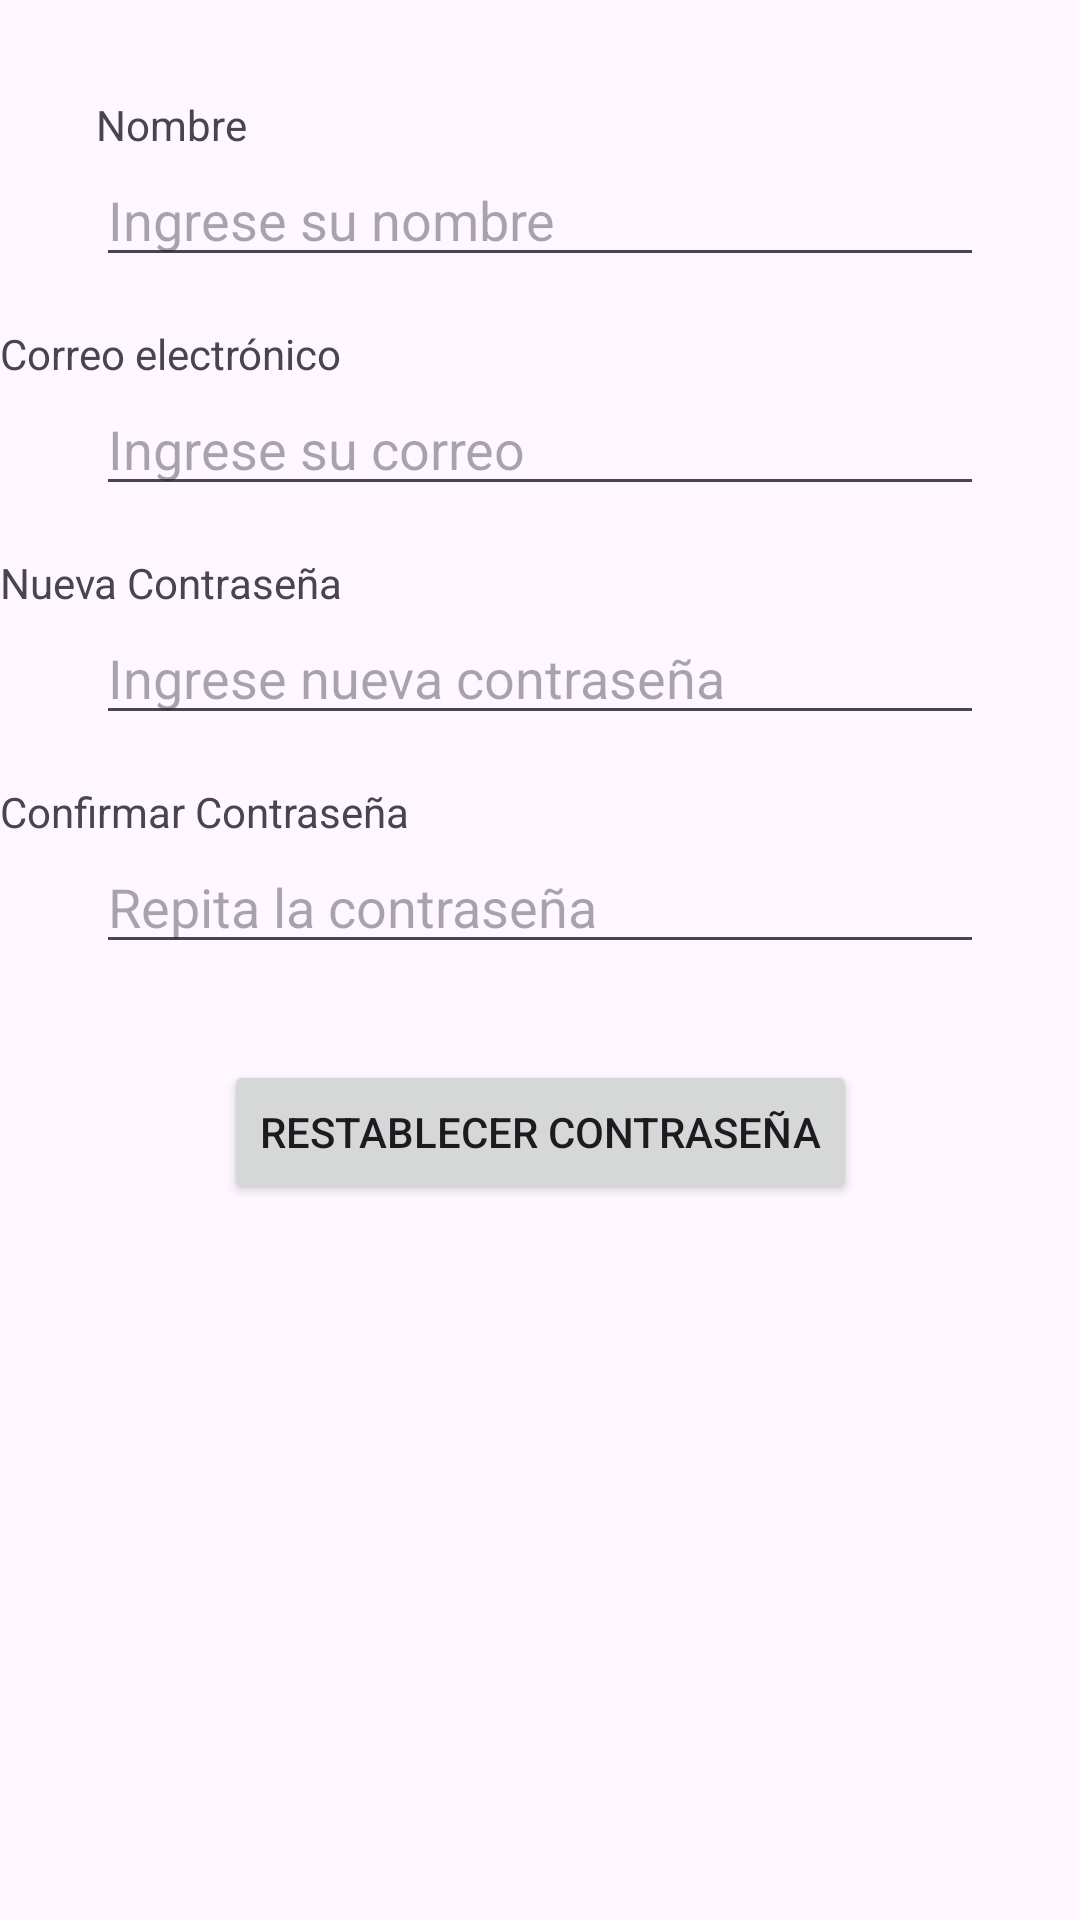

This screen was rendered from an Android layout file. Write that file and the resources it references.
<!-- AndroidManifest.xml: application theme Theme.Proshield -->
<!-- res/layout/activity_olvidar_contrasenia.xml -->
<?xml version="1.0" encoding="utf-8"?>
<androidx.constraintlayout.widget.ConstraintLayout xmlns:android="http://schemas.android.com/apk/res/android"
    xmlns:app="http://schemas.android.com/apk/res-auto"
    xmlns:tools="http://schemas.android.com/tools"
    android:id="@+id/main"
    android:layout_width="match_parent"
    android:layout_height="match_parent"
    tools:context=".OlvidarContrasenia">

    
    <TextView
        android:id="@+id/textViewName"
        android:layout_width="wrap_content"
        android:layout_height="wrap_content"
        android:text="Nombre"
        app:layout_constraintTop_toTopOf="parent"
        app:layout_constraintStart_toStartOf="parent"
        android:layout_marginStart="32dp"
        android:layout_marginTop="32dp"/>

    <EditText
        android:id="@+id/editTextName"
        android:layout_width="0dp"
        android:layout_height="wrap_content"
        android:hint="Ingrese su nombre"
        android:ems="10"
        android:inputType="text"
        app:layout_constraintTop_toBottomOf="@id/textViewName"
        app:layout_constraintStart_toStartOf="parent"
        app:layout_constraintEnd_toEndOf="parent"
        android:layout_marginStart="32dp"
        android:layout_marginEnd="32dp"/>

    
    <TextView
        android:id="@+id/textViewEmail"
        android:layout_width="wrap_content"
        android:layout_height="wrap_content"
        android:text="Correo electrónico"
        app:layout_constraintTop_toBottomOf="@id/editTextName"
        android:layout_marginTop="16dp"
        android:layout_marginStart="32dp"/>

    <EditText
        android:id="@+id/editTextEmail"
        android:layout_width="0dp"
        android:layout_height="wrap_content"
        android:hint="Ingrese su correo"
        android:ems="10"
        android:inputType="textEmailAddress"
        app:layout_constraintTop_toBottomOf="@id/textViewEmail"
        app:layout_constraintStart_toStartOf="parent"
        app:layout_constraintEnd_toEndOf="parent"
        android:layout_marginStart="32dp"
        android:layout_marginEnd="32dp"/>

    
    <TextView
        android:id="@+id/textViewPassword"
        android:layout_width="wrap_content"
        android:layout_height="wrap_content"
        android:text="Nueva Contraseña"
        android:layout_marginTop="16dp"
        app:layout_constraintTop_toBottomOf="@id/editTextEmail"
        android:layout_marginStart="32dp"/>

    <EditText
        android:id="@+id/editTextPassword"
        android:layout_width="0dp"
        android:layout_height="wrap_content"
        android:hint="Ingrese nueva contraseña"
        android:ems="10"
        android:inputType="textPassword"
        app:layout_constraintTop_toBottomOf="@id/textViewPassword"
        app:layout_constraintStart_toStartOf="parent"
        app:layout_constraintEnd_toEndOf="parent"
        android:layout_marginStart="32dp"
        android:layout_marginEnd="32dp"/>

    
    <TextView
        android:id="@+id/textViewConfirmPassword"
        android:layout_width="wrap_content"
        android:layout_height="wrap_content"
        android:text="Confirmar Contraseña"
        android:layout_marginTop="16dp"
        app:layout_constraintTop_toBottomOf="@id/editTextPassword"
        android:layout_marginStart="32dp"/>

    <EditText
        android:id="@+id/editTextConfirmPassword"
        android:layout_width="0dp"
        android:layout_height="wrap_content"
        android:hint="Repita la contraseña"
        android:ems="10"
        android:inputType="textPassword"
        app:layout_constraintTop_toBottomOf="@id/textViewConfirmPassword"
        app:layout_constraintStart_toStartOf="parent"
        app:layout_constraintEnd_toEndOf="parent"
        android:layout_marginStart="32dp"
        android:layout_marginEnd="32dp"/>

    
    <Button
        android:id="@+id/buttonResetPassword"
        android:layout_width="wrap_content"
        android:layout_height="wrap_content"
        android:text="Restablecer Contraseña"
        android:layout_marginTop="32dp"
        app:layout_constraintTop_toBottomOf="@id/editTextConfirmPassword"
        app:layout_constraintStart_toStartOf="parent"
        app:layout_constraintEnd_toEndOf="parent"/>
</androidx.constraintlayout.widget.ConstraintLayout>
<!-- resources referenced by this layout -->
<resources>
  <style name="Theme.Proshield" parent="Base.Theme.Proshield" />
  <style name="Base.Theme.Proshield" parent="Theme.Material3.DayNight.NoActionBar">
          
          
      </style>
</resources>
